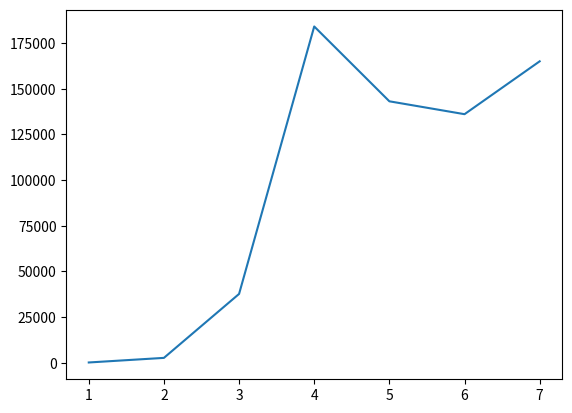

The matplotlib source for this figure:
import matplotlib.pyplot as ptl


# - Import the pyplot submodule as plt.
# - Plot a line graph using plt.plot(), where month_number gives the x-coordinates, and new_deaths gives the
#   y_coordinates.
# - Display the plot using plt.show().
def main():
    month_number = [1, 2, 3, 4, 5, 6, 7]
    new_deaths = [213, 2729, 37718, 184064, 143119, 136073, 165003]

    ptl.plot(month_number, new_deaths)
    ptl.show()


if __name__ == '__main__':
    main()
